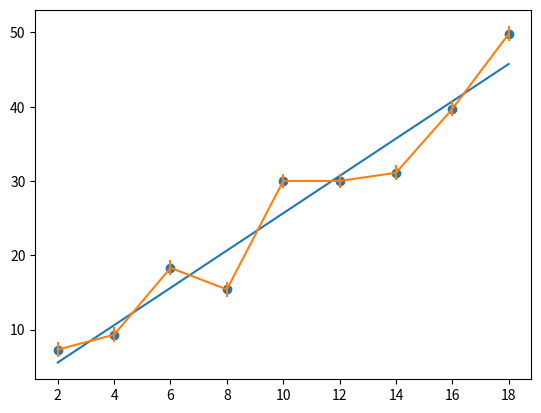

This figure's Python source: (Note: this script raises an exception after producing the figure.)
import pylab as p
import numpy as np
from numpy import *
from numpy.linalg import inv, solve
import matplotlib.pyplot as plt

Nd = 9

A = zeros((2,2), float)
bvec = zeros((2,1), float)

ss = sx = sxx = sy = sxxx = sxxxx = sxy = sxxy = 0.0
x = array([2.0, 4.0, 6.0, 8.0, 10.0, 12.0, 14.0, 16.0, 18.0]) # cm
y = array([7.3, 9.3, 18.3, 15.4, 30, 30, 31.1, 39.7, 49.8]) # Temperatura

sig = array([1, 1, 1, 1, 1, 1, 1, 1, 1]) # sig = incertidumbre

xRange = arange(1.0, 2.0, 0.1) # que hace eso

#p.plot(x, y, 'bo')
#p.errorbar(x, y, sig)
# p.show()

for i in range(0, Nd):
    sig2 = sig[i] * sig[i]

    ss += 1./sig2
    sx += x[i]/sig2
    sy += y[i]/sig2

    rh1 = x[i] * x[i]

    sxx +=  rh1/sig2
   # sxxy += rh1*y[i]/sig2
    sxy += x[i]*y[i]/sig2
   # sxxx += rh1*x[i]/sig2
   # sxxxx += rh1*rh1/sig2

A = array ([[ss, sx], [sx, sxx]])
bvec = array([sy, sxy])

# solve via matrix inverse
xvec = multiply(inv(A), bvec)
print('\n x via Inverse A \n', xvec, '\n')

# solve via gaussian elimination
xvec = solve(A, bvec)
print('\n x via Elimination \n', xvec)
print('\n Fit to Parabola \n')
print('y(x) = a0 + a1 x')

print('a0 = ', xvec[0])
print('a1 = ', xvec[1])
#print('a2 = ', xvec[2])
 
# Agregar
xt = np.linspace(x[0], x[-1], 100)
g = xvec[0] + xt* xvec[1] 

plt.scatter(x,y)
plt.plot(xt, g)
plt.errorbar(x,y,sig)
plt.show()
#-----------------------------------------------------------

for i in range(0, Nd):
    chi = (g[i]-xt[i])**2/(sig2[i])**2
print('El chi cuadrado es ', chi)
